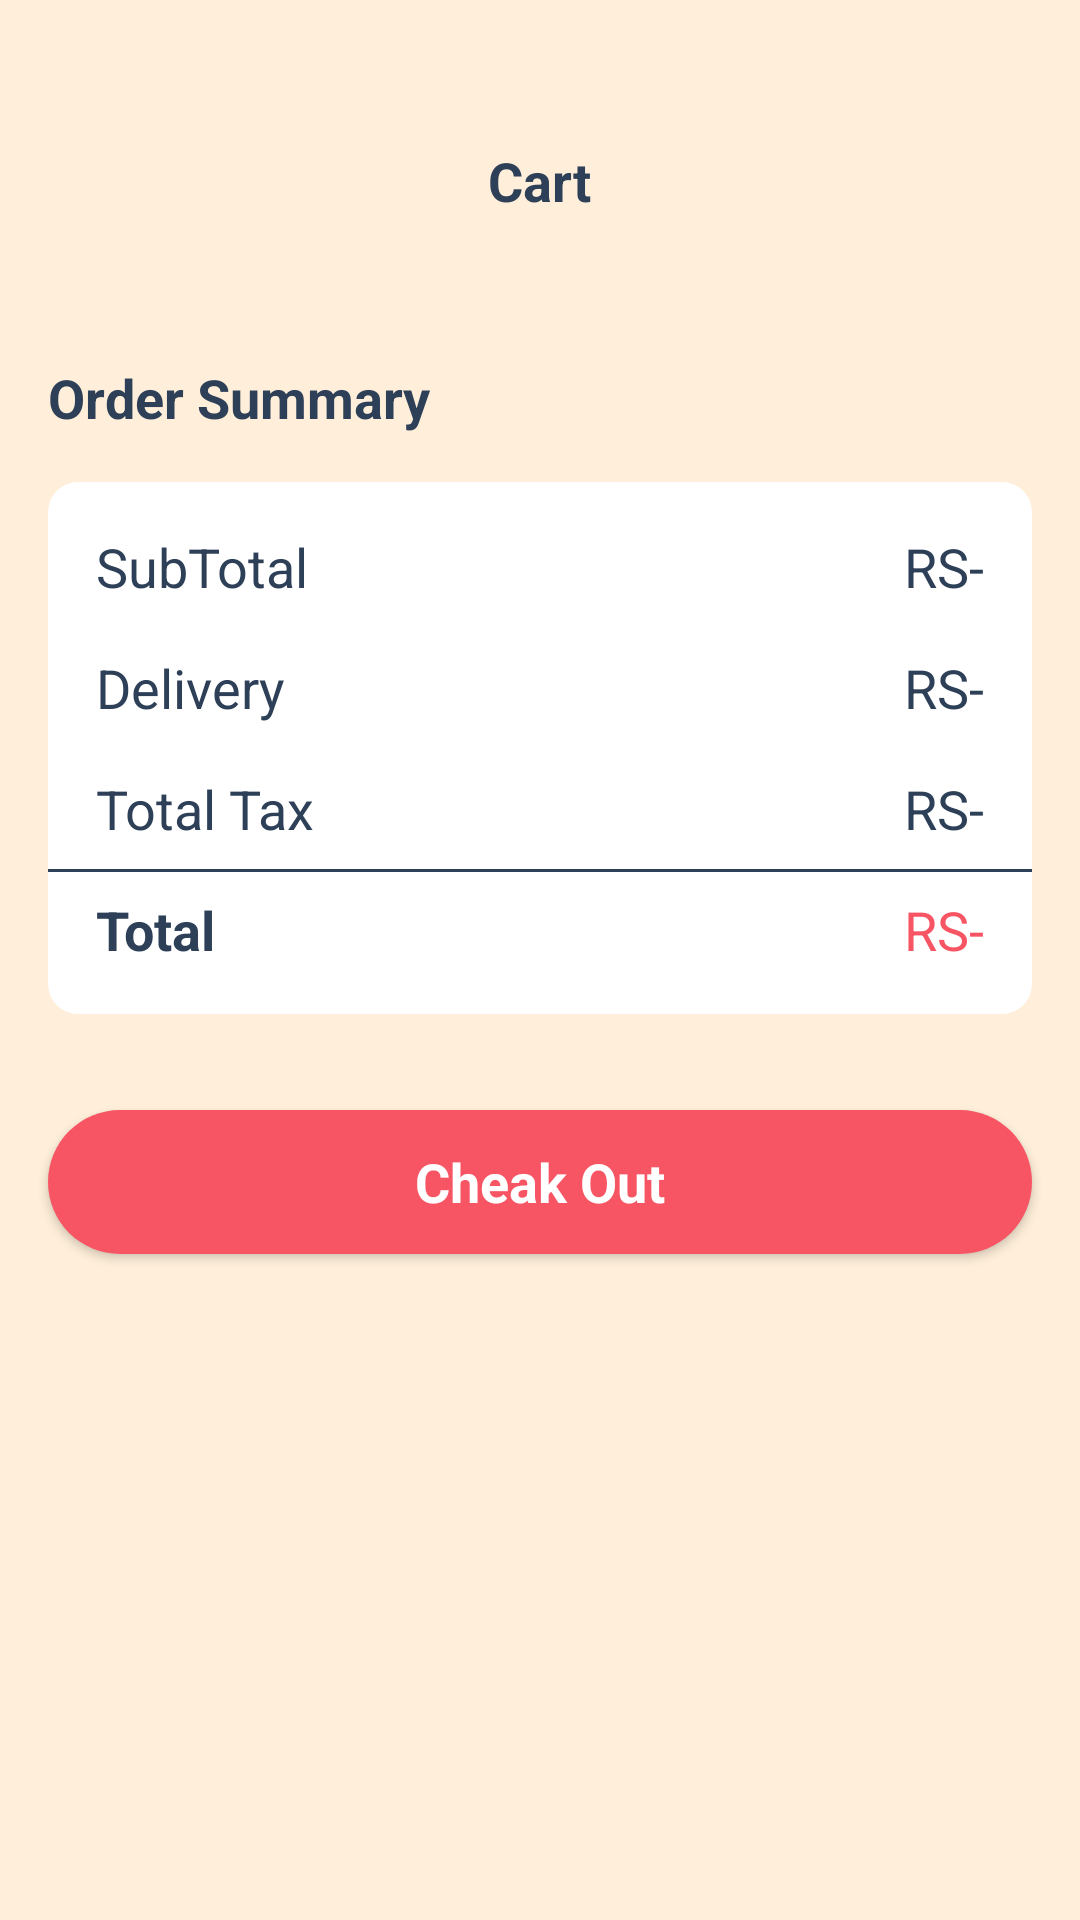

Here is an Android app screen rendered from its layout file. Give the layout XML and the strings, colors and styles it references.
<!-- AndroidManifest.xml: application theme Theme.FOODZONE -->
<!-- res/layout/activity_cartactivity.xml -->
<?xml version="1.0" encoding="utf-8"?>
<androidx.constraintlayout.widget.ConstraintLayout xmlns:android="http://schemas.android.com/apk/res/android"
    xmlns:app="http://schemas.android.com/apk/res-auto"
    xmlns:tools="http://schemas.android.com/tools"
    android:id="@+id/main"
    android:background="@color/yellow"
    android:layout_width="match_parent"
    android:layout_height="match_parent"
    tools:context=".Activitys.cartActivity">

    <TextView
        android:id="@+id/emptytxt"
        android:layout_width="wrap_content"
        android:layout_height="wrap_content"
        android:text="Your cart is empty."
        app:layout_constraintBottom_toBottomOf="parent"
        app:layout_constraintEnd_toEndOf="parent"
        app:layout_constraintStart_toStartOf="parent"
        app:layout_constraintTop_toTopOf="parent"
        tools:visibility="gone" />

    <ScrollView
        android:id="@+id/scrollviewcart"
        android:layout_width="match_parent"
        android:layout_height="match_parent"
        app:layout_constraintBottom_toBottomOf="parent"
        app:layout_constraintEnd_toEndOf="parent"
        app:layout_constraintStart_toStartOf="parent"
        app:layout_constraintTop_toTopOf="parent">

        <LinearLayout
            android:layout_width="match_parent"
            android:layout_height="wrap_content"
            android:orientation="vertical">

            <androidx.constraintlayout.widget.ConstraintLayout
                android:layout_width="match_parent"
                android:layout_height="match_parent"
                android:layout_marginStart="16dp"
                android:layout_marginTop="48dp"
                android:layout_marginEnd="16dp">

                <ImageView
                    android:id="@+id/Cbackbtn"
                    android:layout_width="wrap_content"
                    android:layout_height="wrap_content"
                    app:layout_constraintBottom_toBottomOf="parent"
                    app:layout_constraintStart_toStartOf="parent"
                    app:layout_constraintTop_toTopOf="parent"
                    app:srcCompat="@drawable/back" />

                <TextView
                    android:id="@+id/textView5"
                    android:layout_width="wrap_content"
                    android:layout_height="wrap_content"
                    android:text="Cart"
                    android:textColor="@color/Dark_Blue"
                    android:textSize="18sp"
                    android:textStyle="bold"
                    app:layout_constraintBottom_toBottomOf="parent"
                    app:layout_constraintEnd_toEndOf="parent"
                    app:layout_constraintStart_toStartOf="@+id/Cbackbtn"
                    app:layout_constraintTop_toTopOf="parent" />
            </androidx.constraintlayout.widget.ConstraintLayout>

            <androidx.recyclerview.widget.RecyclerView
                android:id="@+id/cartView"
                android:layout_width="match_parent"
                android:layout_height="match_parent"
                android:layout_marginTop="16dp" />

            <TextView
                android:id="@+id/textView6"
                android:layout_width="match_parent"
                android:layout_height="wrap_content"

                android:layout_marginStart="16dp"
                android:layout_marginTop="32dp"
                android:text="Order Summary"
                android:textColor="@color/Dark_Blue"
                android:textSize="18sp"
                android:textStyle="bold" />

            <androidx.constraintlayout.widget.ConstraintLayout
                android:layout_width="match_parent"
                android:layout_height="wrap_content"
                android:layout_margin="16dp"
                android:background="@drawable/whiteback">

                <TextView
                    android:id="@+id/textView8"
                    android:layout_width="wrap_content"
                    android:layout_height="wrap_content"
                    android:layout_marginStart="16dp"
                    android:layout_marginTop="16dp"
                    android:text="SubTotal
"
                    android:textColor="@color/Dark_Blue"
                    android:textSize="18sp"
                    app:layout_constraintStart_toStartOf="parent"
                    app:layout_constraintTop_toTopOf="parent" />

                <TextView
                    android:id="@+id/textView9"
                    android:layout_width="wrap_content"
                    android:layout_height="wrap_content"
                    android:layout_marginTop="16dp"
                    android:text="Delivery"
                    android:textColor="@color/Dark_Blue"
                    android:textSize="18sp"
                    app:layout_constraintStart_toStartOf="@+id/textView8"
                    app:layout_constraintTop_toBottomOf="@+id/textView8" />

                <TextView
                    android:id="@+id/textView10"
                    android:layout_width="wrap_content"
                    android:layout_height="wrap_content"
                    android:layout_marginTop="16dp"
                    android:text="Total Tax"
                    android:textColor="@color/Dark_Blue"
                    android:textSize="18sp"
                    app:layout_constraintStart_toStartOf="@+id/textView9"
                    app:layout_constraintTop_toBottomOf="@+id/textView9" />

                <TextView
                    android:id="@+id/totalfeestxt"
                    android:layout_width="wrap_content"
                    android:layout_height="wrap_content"
                    android:layout_marginTop="16dp"
                    android:layout_marginEnd="16dp"
                    android:text="RS-"
                    android:textColor="@color/Dark_Blue"
                    android:textSize="18sp"
                    app:layout_constraintEnd_toEndOf="parent"
                    app:layout_constraintTop_toTopOf="parent" />

                <TextView
                    android:id="@+id/deliverytxt"
                    android:layout_width="wrap_content"
                    android:layout_height="wrap_content"
                    android:layout_marginTop="16dp"
                    android:text="RS-"
                    android:textColor="@color/Dark_Blue"
                    android:textSize="18sp"
                    app:layout_constraintStart_toStartOf="@+id/totalfeestxt"
                    app:layout_constraintTop_toBottomOf="@+id/totalfeestxt" />

                <TextView
                    android:id="@+id/TOTALTAX"
                    android:layout_width="wrap_content"
                    android:layout_height="wrap_content"
                    android:layout_marginTop="16dp"
                    android:text="RS-"
                    android:textColor="@color/Dark_Blue"
                    android:textSize="18sp"
                    app:layout_constraintStart_toStartOf="@+id/deliverytxt"
                    app:layout_constraintTop_toBottomOf="@+id/deliverytxt" />

                <View
                    android:id="@+id/view2"
                    android:layout_width="wrap_content"
                    android:layout_height="1dp"
                    android:layout_marginStart="16dp"
                    android:layout_marginTop="8dp"
                    android:layout_marginEnd="16dp"
                    android:background="@color/Dark_Blue"
                    app:layout_constraintEnd_toEndOf="parent"
                    app:layout_constraintStart_toStartOf="parent"
                    app:layout_constraintTop_toBottomOf="@+id/textView10" />

                <TextView
                    android:id="@+id/textView14"
                    android:layout_width="wrap_content"
                    android:layout_height="wrap_content"
                    android:layout_marginStart="16dp"
                    android:layout_marginTop="16dp"
                    android:layout_marginBottom="16dp"
                    android:text="Total"
                    android:textColor="@color/Dark_Blue"
                    android:textSize="18sp"
                    android:textStyle="bold"
                    app:layout_constraintBottom_toBottomOf="parent"
                    app:layout_constraintStart_toStartOf="parent"
                    app:layout_constraintTop_toBottomOf="@+id/textView10" />

                <TextView
                    android:id="@+id/totalltxt"
                    android:layout_width="wrap_content"
                    android:layout_height="wrap_content"
                    android:layout_marginEnd="16dp"
                    android:text="RS-"

                    android:textColor="@color/red"
                    android:textSize="18sp"
                    app:layout_constraintEnd_toEndOf="parent"
                    app:layout_constraintTop_toTopOf="@+id/textView14" />
            </androidx.constraintlayout.widget.ConstraintLayout>

            <androidx.appcompat.widget.AppCompatButton
                android:id="@+id/cheakoutbtn"
                style="@android:style/Widget.Button"
                android:layout_width="match_parent"
                android:layout_height="wrap_content"
                android:layout_margin="16sp"
                android:background="@drawable/red_back_full_corner"
                android:text="Cheak Out"
                android:textColor="@color/white"

                android:textSize="18sp"
                android:textStyle="bold" />
        </LinearLayout>
    </ScrollView>
</androidx.constraintlayout.widget.ConstraintLayout>
<!-- resources referenced by this layout -->
<resources>
  <color name="Dark_Blue">#2E4058</color>
  <color name="red">#F75564</color>
  <color name="white">#FFFFFFFF</color>
  <color name="yellow">#FFEFDA</color>
  <!-- drawable red_back_full_corner (drawable) -->
  <?xml version="1.0" encoding="utf-8"?>
  <selector xmlns:android="http://schemas.android.com/apk/res/android">
  <item>
      <shape android:shape="rectangle">
          <solid android:color="@color/red"
              ></solid>
          <corners android:radius="50dp"></corners>
      </shape>
  </item>
  </selector>
  <!-- drawable whiteback (drawable) -->
  <?xml version="1.0" encoding="utf-8"?>
  <shape xmlns:android="http://schemas.android.com/apk/res/android" android:shape="rectangle">
  <solid android:color="@color/white" ></solid>
      <corners android:radius="10dp"></corners>
  </shape>
  <style name="Theme.FOODZONE" parent="Base.Theme.FOODZONE" />
  <style name="Base.Theme.FOODZONE" parent="Theme.Material3.DayNight.NoActionBar">
          
          
      </style>
</resources>
